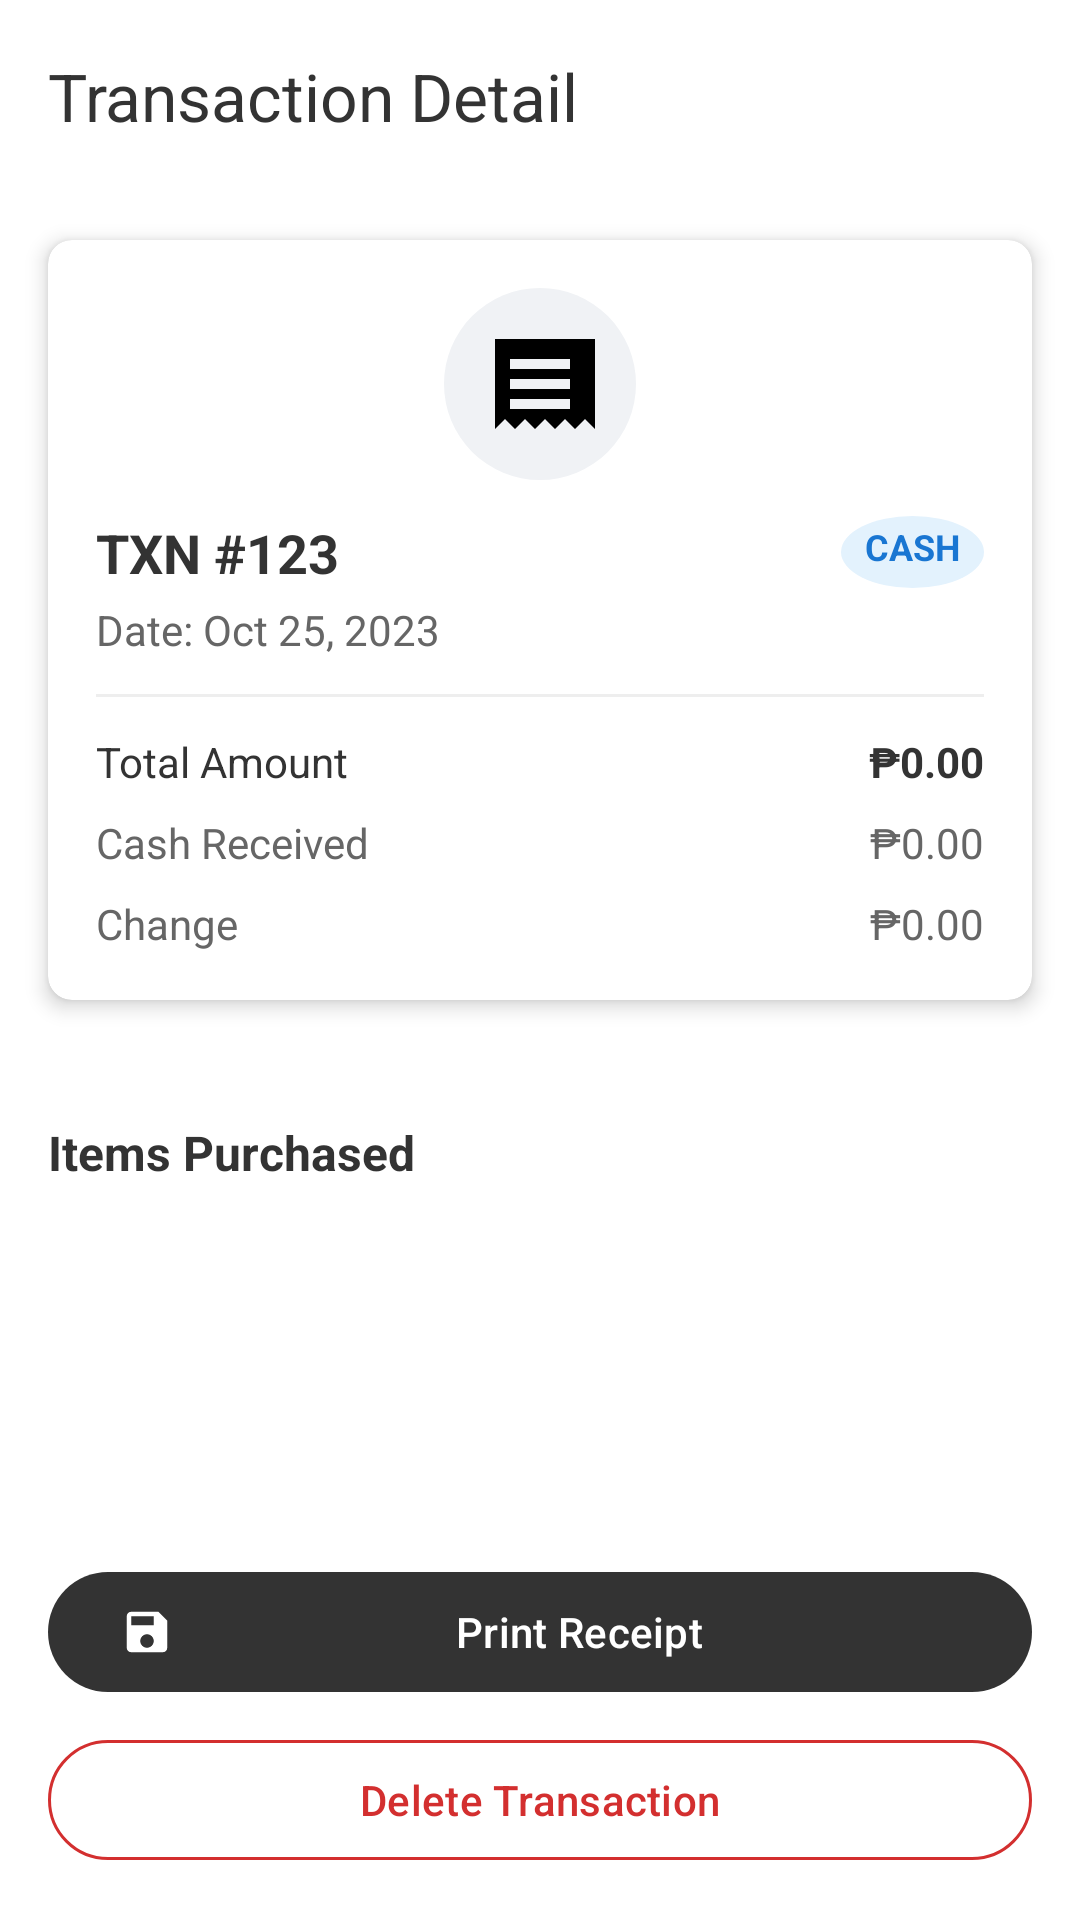

Layout XML and referenced resources for this Android screen:
<!-- AndroidManifest.xml: application theme Theme.Bizpalm -->
<!-- res/layout/activity_transaction_detail.xml -->
<?xml version="1.0" encoding="utf-8"?>
<androidx.constraintlayout.widget.ConstraintLayout xmlns:android="http://schemas.android.com/apk/res/android"
    xmlns:app="http://schemas.android.com/apk/res-auto"
    android:layout_width="match_parent"
    android:layout_height="match_parent"
    android:background="#FFFFFF">

    <androidx.appcompat.widget.Toolbar
        android:id="@+id/toolbar"
        android:layout_width="match_parent"
        android:layout_height="?attr/actionBarSize"
        android:background="#FFFFFF"
        app:layout_constraintTop_toTopOf="parent"
        app:navigationIcon="@drawable/ic_back"
        app:title="Transaction Detail"
        app:titleTextColor="#333333" />

    <androidx.core.widget.NestedScrollView
        android:layout_width="match_parent"
        android:layout_height="0dp"
        app:layout_constraintBottom_toTopOf="@id/llBottomActions"
        app:layout_constraintTop_toBottomOf="@id/toolbar">

        <LinearLayout
            android:layout_width="match_parent"
            android:layout_height="wrap_content"
            android:orientation="vertical">

            <androidx.cardview.widget.CardView
                android:id="@+id/cardSummary"
                android:layout_width="match_parent"
                android:layout_height="wrap_content"
                android:layout_margin="16dp"
                app:cardCornerRadius="8dp"
                app:cardElevation="4dp">

                <LinearLayout
                    android:layout_width="match_parent"
                    android:layout_height="wrap_content"
                    android:orientation="vertical"
                    android:padding="16dp"
                    android:gravity="center_horizontal">

                    <ImageView
                        android:id="@+id/ivDetailStatusIcon"
                        android:layout_width="64dp"
                        android:layout_height="64dp"
                        android:padding="12dp"
                        android:layout_marginBottom="12dp"
                        android:src="@drawable/ic_receipt"
                        android:background="@drawable/badge_background"
                        android:backgroundTint="#F0F2F5" />

                    <RelativeLayout
                        android:layout_width="match_parent"
                        android:layout_height="wrap_content">

                        <TextView
                            android:id="@+id/tvDetailId"
                            android:layout_width="wrap_content"
                            android:layout_height="wrap_content"
                            android:text="TXN #123"
                            android:textColor="#333333"
                            android:textSize="18sp"
                            android:textStyle="bold" />

                        <TextView
                            android:id="@+id/tvDetailPaymentMethod"
                            android:layout_width="wrap_content"
                            android:layout_height="wrap_content"
                            android:layout_alignParentEnd="true"
                            android:background="@drawable/badge_background"
                            android:backgroundTint="#E3F2FD"
                            android:paddingHorizontal="8dp"
                            android:paddingVertical="2dp"
                            android:text="CASH"
                            android:textColor="#1976D2"
                            android:textSize="12sp"
                            android:textStyle="bold" />
                    </RelativeLayout>

                    <TextView
                        android:id="@+id/tvDetailDate"
                        android:layout_width="wrap_content"
                        android:layout_height="wrap_content"
                        android:layout_gravity="start"
                        android:layout_marginTop="4dp"
                        android:text="Date: Oct 25, 2023"
                        android:textColor="#666666" />

                    <View
                        android:layout_width="match_parent"
                        android:layout_height="1dp"
                        android:layout_marginVertical="12dp"
                        android:background="#EEEEEE" />

                    <RelativeLayout
                        android:layout_width="match_parent"
                        android:layout_height="wrap_content">

                        <TextView
                            android:layout_width="wrap_content"
                            android:layout_height="wrap_content"
                            android:text="Total Amount"
                            android:textColor="#333333" />

                        <TextView
                            android:id="@+id/tvDetailTotal"
                            android:layout_width="wrap_content"
                            android:layout_height="wrap_content"
                            android:layout_alignParentEnd="true"
                            android:text="₱0.00"
                            android:textColor="#333333"
                            android:textStyle="bold" />
                    </RelativeLayout>

                    <RelativeLayout
                        android:id="@+id/rlCashReceived"
                        android:layout_width="match_parent"
                        android:layout_height="wrap_content"
                        android:layout_marginTop="8dp">

                        <TextView
                            android:layout_width="wrap_content"
                            android:layout_height="wrap_content"
                            android:text="Cash Received"
                            android:textColor="#666666" />

                        <TextView
                            android:id="@+id/tvDetailCash"
                            android:layout_width="wrap_content"
                            android:layout_height="wrap_content"
                            android:layout_alignParentEnd="true"
                            android:text="₱0.00"
                            android:textColor="#666666" />
                    </RelativeLayout>

                    <RelativeLayout
                        android:id="@+id/rlChange"
                        android:layout_width="match_parent"
                        android:layout_height="wrap_content"
                        android:layout_marginTop="8dp">

                        <TextView
                            android:layout_width="wrap_content"
                            android:layout_height="wrap_content"
                            android:text="Change"
                            android:textColor="#666666" />

                        <TextView
                            android:id="@+id/tvDetailChange"
                            android:layout_width="wrap_content"
                            android:layout_height="wrap_content"
                            android:layout_alignParentEnd="true"
                            android:text="₱0.00"
                            android:textColor="#666666" />
                    </RelativeLayout>

                    
                    <LinearLayout
                        android:id="@+id/llLoanInfo"
                        android:layout_width="match_parent"
                        android:layout_height="wrap_content"
                        android:orientation="vertical"
                        android:visibility="gone"
                        android:layout_marginTop="16dp">

                        <View
                            android:layout_width="match_parent"
                            android:layout_height="1dp"
                            android:background="#DDDDDD"
                            android:layout_marginBottom="12dp" />

                        <TextView
                            android:id="@+id/tvLoanerName"
                            android:layout_width="wrap_content"
                            android:layout_height="wrap_content"
                            android:text="Loaner: Name"
                            android:textColor="#D32F2F"
                            android:textStyle="bold" />

                        <TextView
                            android:layout_width="wrap_content"
                            android:layout_height="wrap_content"
                            android:text="Customer Signature:"
                            android:textSize="12sp"
                            android:layout_marginTop="8dp"
                            android:textColor="#666666" />

                        <ImageView
                            android:id="@+id/ivSignature"
                            android:layout_width="match_parent"
                            android:layout_height="100dp"
                            android:layout_marginTop="4dp"
                            android:scaleType="fitCenter"
                            android:background="#F9F9F9" />
                    </LinearLayout>

                </LinearLayout>
            </androidx.cardview.widget.CardView>

            <TextView
                android:id="@+id/tvItemsLabel"
                android:layout_width="wrap_content"
                android:layout_height="wrap_content"
                android:layout_marginStart="16dp"
                android:layout_marginTop="24dp"
                android:text="Items Purchased"
                android:textColor="#333333"
                android:textSize="16sp"
                android:textStyle="bold" />

            <androidx.recyclerview.widget.RecyclerView
                android:id="@+id/rvTransactionItems"
                android:layout_width="match_parent"
                android:layout_height="wrap_content"
                android:layout_marginTop="8dp"
                android:nestedScrollingEnabled="false"
                android:paddingHorizontal="16dp" />

        </LinearLayout>
    </androidx.core.widget.NestedScrollView>

    <LinearLayout
        android:id="@+id/llBottomActions"
        android:layout_width="match_parent"
        android:layout_height="wrap_content"
        android:orientation="vertical"
        android:padding="16dp"
        app:layout_constraintBottom_toBottomOf="parent">

        <com.google.android.material.button.MaterialButton
            android:id="@+id/btnMarkAsPaid"
            android:layout_width="match_parent"
            android:layout_height="wrap_content"
            android:text="Mark as Paid"
            android:visibility="gone"
            android:layout_marginBottom="8dp"
            android:backgroundTint="#4CAF50" />

        <com.google.android.material.button.MaterialButton
            android:id="@+id/btnPrintReceipt"
            android:layout_width="match_parent"
            android:layout_height="wrap_content"
            android:text="Print Receipt"
            android:layout_marginBottom="8dp"
            app:icon="@drawable/ic_save" />

        <com.google.android.material.button.MaterialButton
            android:id="@+id/btnDeleteTransaction"
            style="?attr/materialButtonOutlinedStyle"
            android:layout_width="match_parent"
            android:layout_height="wrap_content"
            android:text="Delete Transaction"
            android:textColor="#D32F2F"
            app:strokeColor="#D32F2F" />

    </LinearLayout>

</androidx.constraintlayout.widget.ConstraintLayout>
<!-- resources referenced by this layout -->
<resources>
  <!-- drawable badge_background (drawable) -->
  <?xml version="1.0" encoding="utf-8"?>
  <shape xmlns:android="http://schemas.android.com/apk/res/android"
      android:shape="oval">
      <solid android:color="#FF0000" />
      <size
          android:width="24dp"
          android:height="24dp" />
  </shape>
  <!-- drawable ic_receipt (drawable) -->
  <vector xmlns:android="http://schemas.android.com/apk/res/android"
      android:width="24dp"
      android:height="24dp"
      android:viewportWidth="24"
      android:viewportHeight="24">
      <path
          android:fillColor="#000000"
          android:pathData="M18,17H6V15H18V17M18,13H6V11H18V13M18,9H6V7H18V9M3,3V21L5,19L7,21L9,19L11,21L13,19L15,21L17,19L19,21L21,19L23,21V3H3Z" />
  </vector>
  <!-- drawable ic_save (drawable) -->
  <vector xmlns:android="http://schemas.android.com/apk/res/android"
      android:width="24dp"
      android:height="24dp"
      android:viewportWidth="24.0"
      android:viewportHeight="24.0">
      <path
          android:fillColor="#FF000000"
          android:pathData="M17,3H5C3.89,3 3,3.9 3,5v14c0,1.1 0.89,2 2,2h14c1.1,0 2,-0.9 2,-2V7L17,3zM12,19c-1.66,0 -3,-1.34 -3,-3s1.34,-3 3,-3 3,1.34 3,3 -1.34,3 -3,3zM15,9H5V5h10v4z"/>
  </vector>
  <style name="Theme.Bizpalm" parent="Base.Theme.Bizpalm" />
  <style name="Base.Theme.Bizpalm" parent="Theme.Material3.Light.NoActionBar">
          
          <item name="colorPrimary">@color/primary</item>
          <item name="colorOnPrimary">@color/white</item>
          <item name="colorSecondary">@color/secondary</item>
          <item name="colorOnSecondary">@color/primary</item>
          <item name="android:windowBackground">@color/background</item>
  
          
          <item name="colorSurface">@color/background</item>
          <item name="colorOnSurface">@color/primary</item>
          <item name="colorSurfaceVariant">@color/secondary</item>
          <item name="colorOnSurfaceVariant">@color/primary</item>
          <item name="colorOutline">@color/gray</item>
  
          
          <item name="android:windowSplashScreenAnimatedIcon" tools:targetApi="31">@android:color/transparent</item>
          <item name="android:windowSplashScreenBackground" tools:targetApi="31">@color/background</item>
      </style>
  <color name="primary">#333333</color>
  <color name="white">#FFFFFF</color>
  <color name="secondary">#E5E5E5</color>
  <color name="background">#FFFFFF</color>
  <color name="gray">#999999</color>
</resources>
